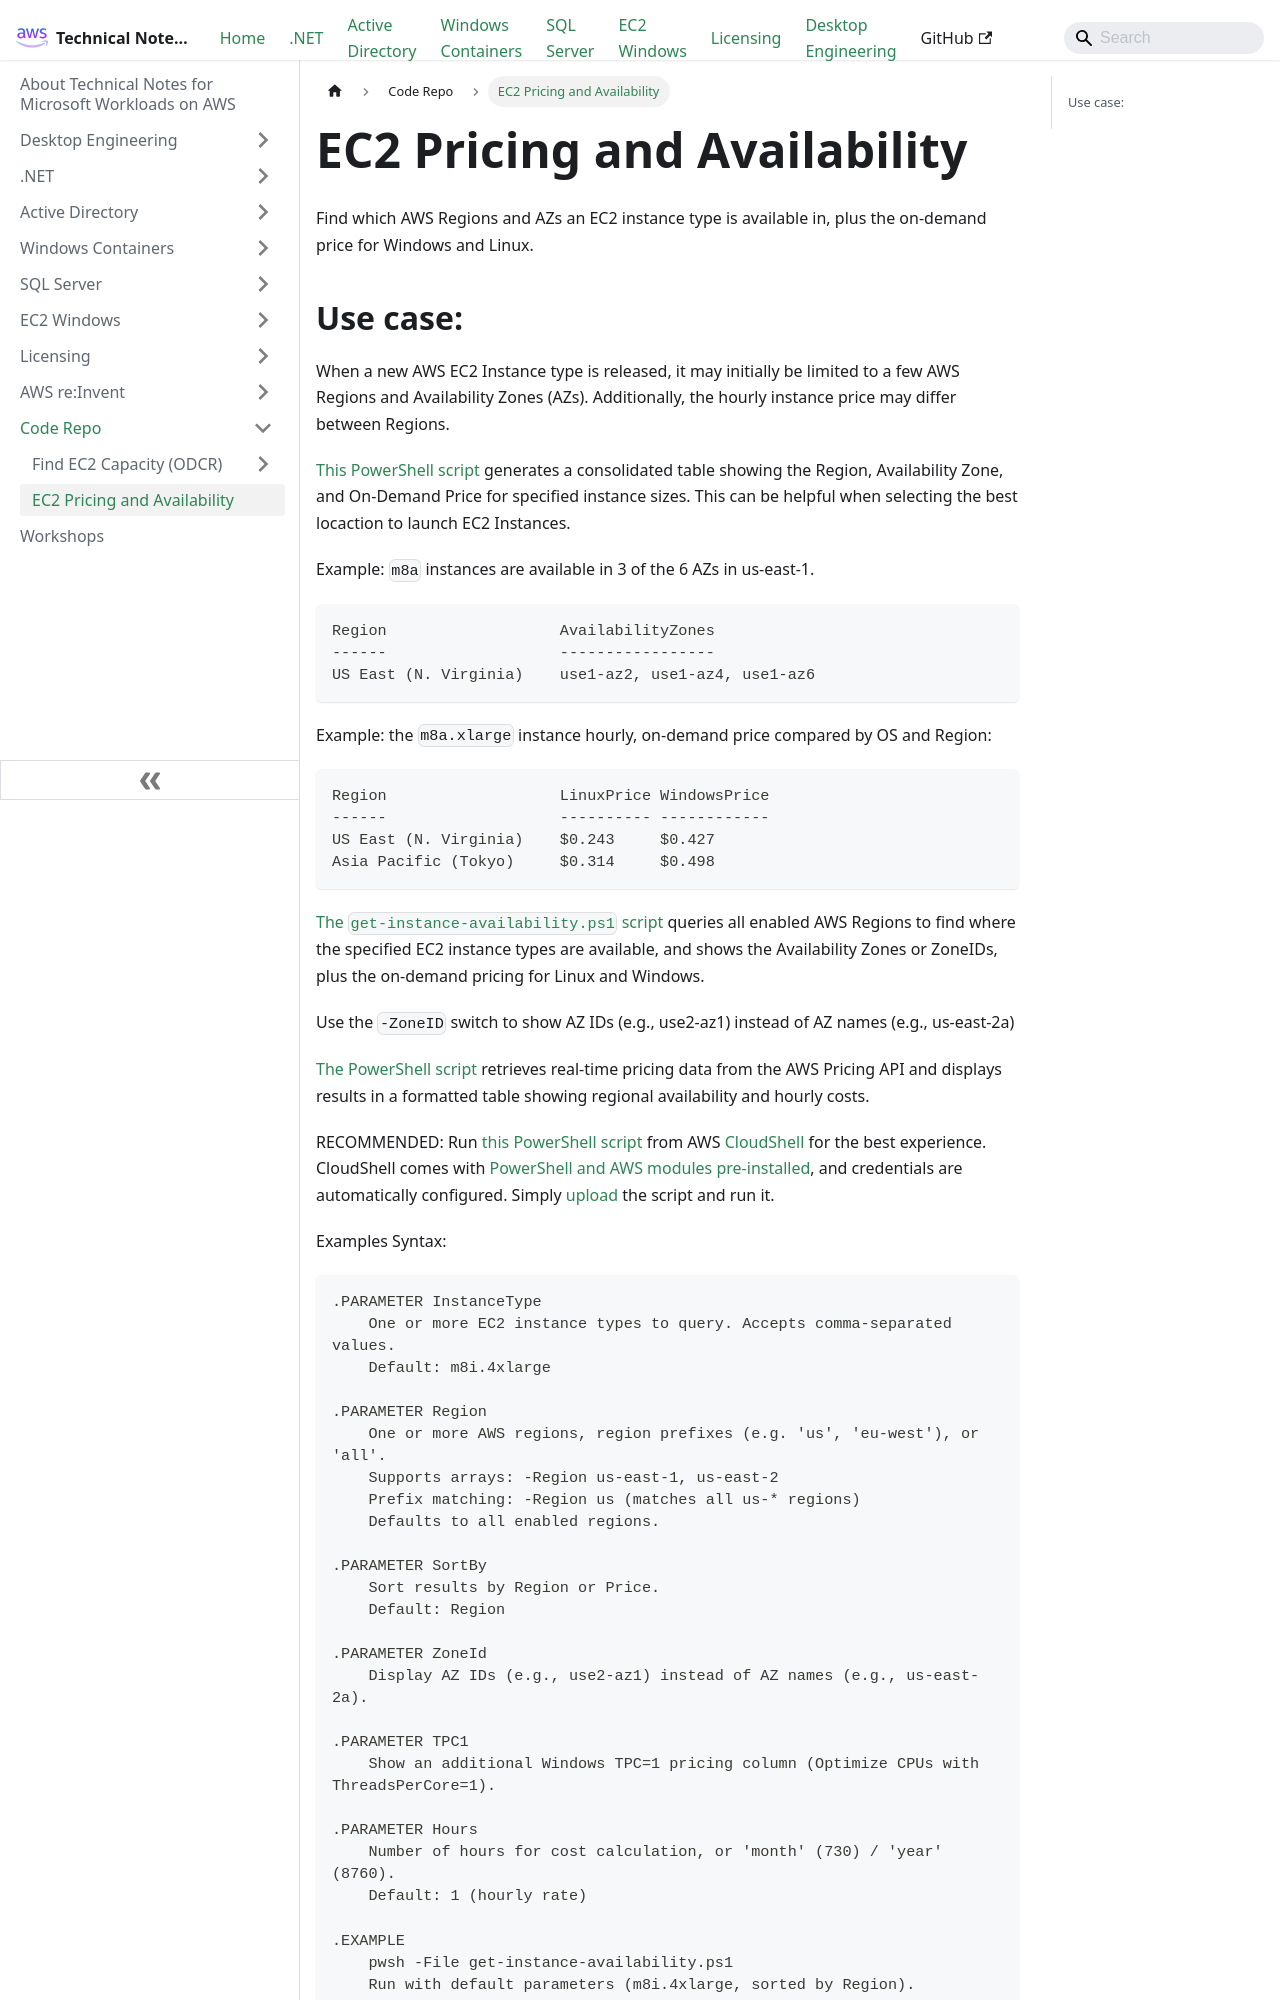

repository: aws-samples/technical-notes-for-microsoft-workloads-on-aws · page: Code Repo/EC2_Pricing_and_Availability/index.html · generator: docusaurus

# EC2 Pricing and Availability 

Find which AWS Regions and AZs an EC2 instance type is available in, plus the on-demand price for Windows and Linux.

## Use case:

When a new AWS EC2 Instance type is released, it may initially be limited to a few AWS Regions and Availability Zones (AZs). Additionally, the hourly instance price may differ between Regions.

[This PowerShell script](https://github.com/aws-samples/technical-notes-for-microsoft-workloads-on-aws/blob/30fcc982928f8911ce5ec5a6d662e1c11d31e7c1/docusaurus/docs/Code%20Repo/EC2_Pricing_and_Availability/Scripts/get-instance-availability.ps1) generates a consolidated table showing the Region, Availability Zone, and On-Demand Price for specified instance sizes.  This can be helpful when selecting the best locaction to launch EC2 Instances. 


Example: `m8a` instances are available in 3 of the 6 AZs in us-east-1.
```
Region                   AvailabilityZones
------                   ----------------- 
US East (N. Virginia)    use1-az2, use1-az4, use1-az6
```

Example: the `m8a.xlarge` instance hourly, on-demand price compared by OS and Region:
```
Region                   LinuxPrice WindowsPrice
------                   ---------- ------------
US East (N. Virginia)    $0.243     $0.427
Asia Pacific (Tokyo)     $0.314     $0.498
```

[The `get-instance-availability.ps1` script](https://github.com/aws-samples/technical-notes-for-microsoft-workloads-on-aws/blob/30fcc982928f8911ce5ec5a6d662e1c11d31e7c1/docusaurus/docs/Code%20Repo/EC2_Pricing_and_Availability/Scripts/get-instance-availability.ps1) queries all enabled AWS Regions to find where the specified EC2 instance types are available, and shows the Availability Zones or ZoneIDs, plus the on-demand pricing for Linux and Windows.  

Use the `-ZoneID` switch to show AZ IDs (e.g., use2-az1) instead of AZ names (e.g., us-east-2a)
 
[The PowerShell script](https://github.com/aws-samples/technical-notes-for-microsoft-workloads-on-aws/blob/30fcc982928f8911ce5ec5a6d662e1c11d31e7c1/docusaurus/docs/Code%20Repo/EC2_Pricing_and_Availability/Scripts/get-instance-availability.ps1) retrieves real-time pricing data from the AWS Pricing API and displays results in a formatted table showing regional availability and hourly costs.
